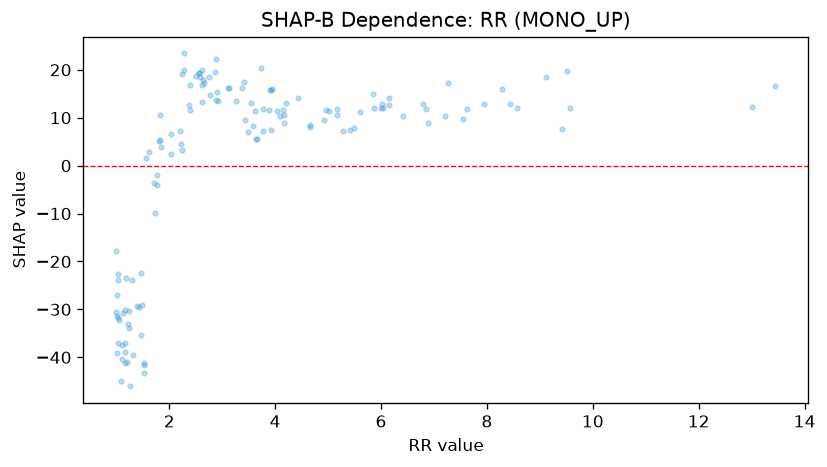

Source data for this figure (header and first rows):
feature_value, shap_value
1.24, -30.36
1.12, -30.84
2.28, 19.97
1.23, -33.01
3.49, 7.02
2.89, 13.6
1.61, 2.772
1.76, -3.994
3.54, 13.02
1.84, 3.99
1.46, -35.31
2.03, 6.683
1.0, -17.84
1.02, -39.1
3.78, 7.276
3.63, 5.587
1.4, -29.26
1.18, -23.55
1.83, 10.63
3.44, 9.581
2.4, 11.56
6.85, 11.91
1.48, -29.18
7.21, 10.43
1.03, -22.51
1.09, -44.96
3.95, 15.98
2.75, 18.52
2.77, 14.67
1.17, -38.84
1.01, -31.38
6.03, 12
1.11, -37.34
1.11, -40.29
6.89, 8.801
2.22, 4.473
8.57, 12.11
3.92, 7.353
4.17, 8.799
1.72, -3.521
1.53, -41.54
7.95, 12.95
1.25, -46.07
1.01, -26.9
1.32, -39.49
1.82, 5.384
2.92, 13.46
9.51, 19.76
2.61, 16.85
1.24, -33.82
1.05, -32.29
4.97, 11.55
2.62, 13.31
6.15, 12.57
2.4, 16.84
3.26, 13.54
3.37, 16.12
3.12, 16.3
1.77, -1.864
4.1, 10.28
... 74 more rows
